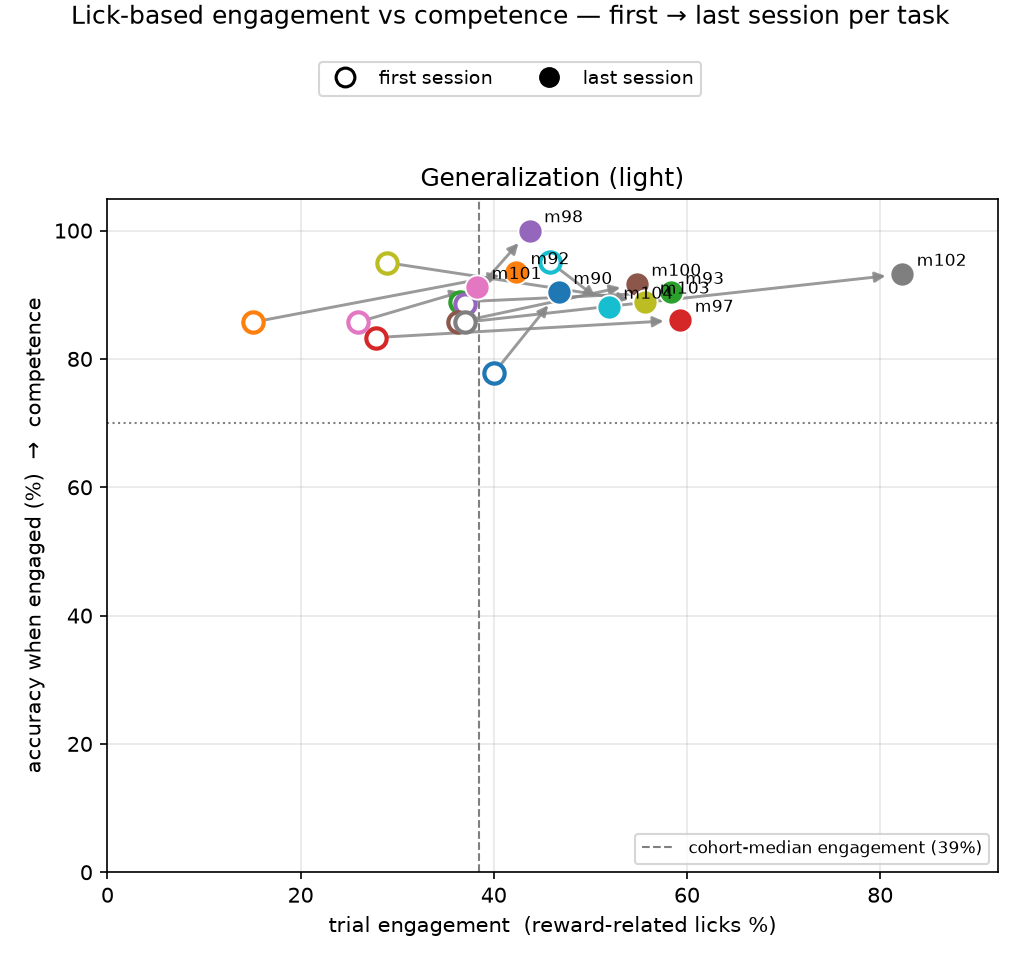

The table this chart was drawn from, first rows:
task, mouse, engagement_first, competence_first, engagement_last, competence_last
Generalization, m90, 40.0, 77.8, 46.7, 90.4
Generalization, m92, 15.0, 85.7, 42.3, 93.5
Generalization, m93, 36.5, 88.9, 58.3, 90.4
Generalization, m97, 27.8, 83.3, 59.3, 86.0
Generalization, m98, 37.0, 88.6, 43.7, 100.0
Generalization, m100, 36.3, 85.7, 54.8, 91.7
Generalization, m101, 25.9, 85.7, 38.3, 91.2
Generalization, m102, 37.0, 85.7, 82.3, 93.2
Generalization, m103, 29.0, 95.0, 55.7, 88.9
Generalization, m104, 45.8, 95.1, 51.9, 88.1
